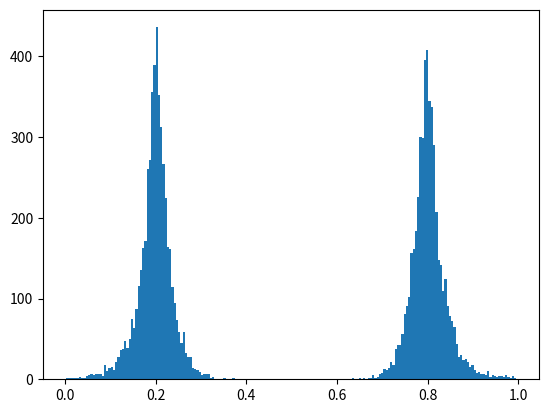
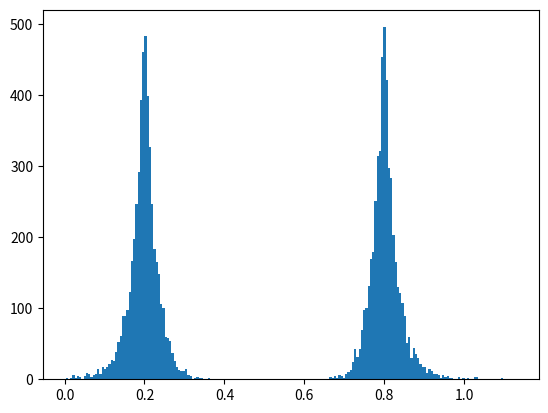

The script that saved these images, in order:
import numpy as np


class Crossover:
    def __init__(self, xl, xu, eta):
        self.xl = xl
        self.xu = xu
        self.eta = eta
    
    def _get_beta(self):
        r = np.random.random()
        if r <= 0.5:
            beta = (2*r)**(1/(self.eta+1))
        else:
            beta = (1/(2-2*r))**(1/(self.eta+1))
        return beta
    
    def _sbx(self, x1_i, x2_i, xl, xu):
        if abs(x1_i - x2_i) > 1e-6:
            beta1 = 1 + 2 * (x1_i - xl) / (x2_i - x1_i)
            beta2 = 1 + 2 * (xu - x2_i) / (x2_i - x1_i)

            alpha1 = 2 - beta1**(-(self.eta+1))
            alpha2 = 2 - beta2**(-(self.eta+1))

            r = np.random.random()
            if r <= 1/alpha1:
                betaq1 = (r*alpha1)**(1/(self.eta+1))
            else:
                betaq1 = (2-r*alpha1)**(-1/(self.eta+1))

            r = np.random.random()
            if r < 1/alpha2:
                betaq2 = (r*alpha2)**(1/(self.eta+1))
            else:
                betaq2 = (2-r*alpha2)**(-1/(self.eta+1))
            
            y1_i = 0.5 * (x1_i + x2_i - betaq1*(x2_i - x1_i))
            y2_i = 0.5 * (x1_i + x2_i + betaq2*(x2_i - x1_i))
        else:
            y1_i = x1_i
            y2_i = x2_i
        return y1_i, y2_i
    
    def crossover_sbx(self, x1, x2):
        y1 = []
        y2 = []
        for x1_i, x2_i, xl, xu in zip(x1, x2, self.xl, self.xu):
            y1_i, y2_i = self._sbx(x1_i, x2_i, xl, xu)
            y1.append(y1_i)
            y2.append(y2_i)
        
        y1 = np.array(y1)
        y2 = np.array(y2)

        y1 = np.clip(y1, self.xl, self.xu)
        y2 = np.clip(y2, self.xl, self.xu)
        return y1, y2


    def crossover_sbx_old(self, x1, x2):
        """
        Crossover by using Simulated binary crossover
        Two children are generated from parents.
        """
        beta = self._get_beta()
        y1 = 0.5*((1+beta)*x1 + (1-beta)*x2)
        # y1 = (x1+x2)/2 + beta * abs(x1 - x2/2)
        y1 = np.clip(y1, self.xl, self.xu)

        y2 = 0.5*((1-beta)*x1 + (1+beta)*x2)
        # y2 = (x1+x2)/2 - beta * abs(x1 - x2/2)
        y2 = np.clip(y2, self.xl, self.xu)
        return y1, y2


if __name__ == '__main__':
    import matplotlib.pyplot as plt

    fig, ax = plt.subplots()
    x1 = np.array([0.2])
    x2 = np.array([0.8])

    crossover = Crossover([0], [1], 10)
    
    result = []
    for i in range(5000):
        y1, y2 = crossover.crossover_sbx(x1, x2)
        result.append(y1[0])
        result.append(y2[0])
    
    ax.hist(result, bins=200)

    fig, ax = plt.subplots()
    x1 = np.array([0.2])
    x2 = np.array([0.8])

    crossover = Crossover([0], [15], 10)
    
    result = []
    for i in range(5000):
        y1, y2 = crossover.crossover_sbx(x1, x2)
        result.append(y1[0])
        result.append(y2[0])
    
    ax.hist(result, bins=200)

    plt.show()